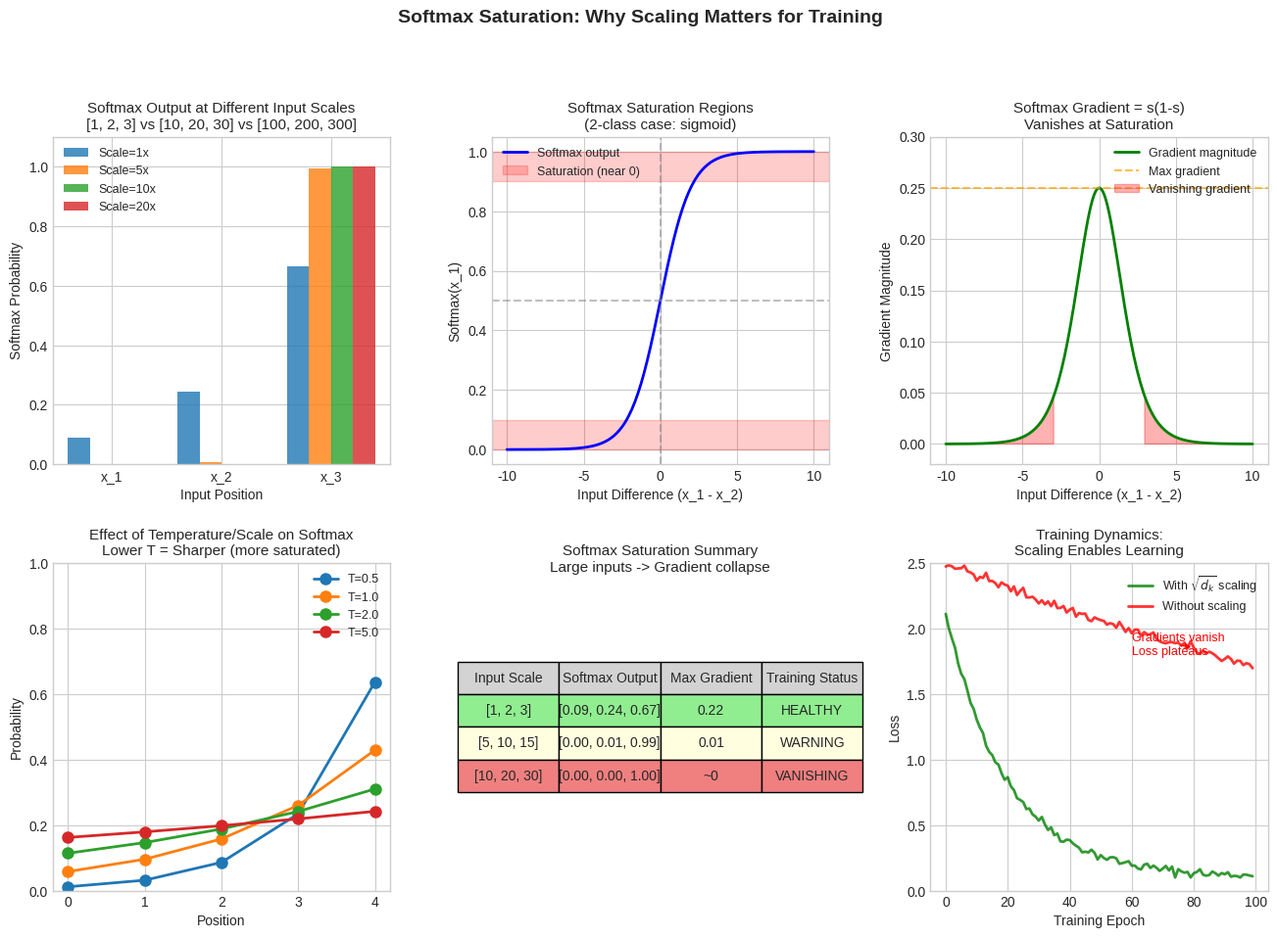

Reproduce this figure in Python. (Note: this script raises an exception after producing the figure.)
"""
Softmax Saturation and Gradient Behavior Visualization

This script demonstrates:
1. How softmax behaves at different scales (small vs large inputs)
2. The gradient of softmax at different operating points
3. Why saturation leads to vanishing gradients
4. The importance of keeping inputs in a moderate range

Key formula: d(softmax)/dx = softmax(x) * (1 - softmax(x))
When softmax -> 0 or 1, gradient -> 0 (vanishing gradient problem)
"""

import numpy as np
import matplotlib.pyplot as plt
import seaborn as sns

# Set style
plt.style.use('seaborn-v0_8-whitegrid')

def softmax(x):
    """Compute softmax values for each set of scores."""
    e_x = np.exp(x - np.max(x))
    return e_x / np.sum(e_x)

def softmax_gradient(x):
    """
    Compute the gradient of softmax output w.r.t. input.
    For diagonal elements: d(softmax_i)/d(x_i) = s_i * (1 - s_i)
    """
    s = softmax(x)
    return s * (1 - s)

def create_softmax_saturation_viz():
    """Create a multi-panel visualization of softmax saturation and gradients."""

    fig = plt.figure(figsize=(16, 10))
    gs = fig.add_gridspec(2, 3, hspace=0.3, wspace=0.3)

    # Color scheme
    colors = ['#1f77b4', '#ff7f0e', '#2ca02c', '#d62728']

    # ============== Panel 1: Softmax at Different Scales ==============
    ax1 = fig.add_subplot(gs[0, 0])

    # Different input scales
    base_logits = np.array([1, 2, 3])
    scales = [1, 5, 10, 20]

    bar_width = 0.2
    x = np.arange(len(base_logits))

    for i, scale in enumerate(scales):
        scaled_logits = base_logits * scale
        probs = softmax(scaled_logits)
        ax1.bar(x + i * bar_width, probs, bar_width, label=f'Scale={scale}x',
                color=colors[i], alpha=0.8)

    ax1.set_title('Softmax Output at Different Input Scales\n[1, 2, 3] vs [10, 20, 30] vs [100, 200, 300]', fontsize=11)
    ax1.set_xlabel('Input Position', fontsize=10)
    ax1.set_ylabel('Softmax Probability', fontsize=10)
    ax1.set_xticks(x + bar_width * 1.5)
    ax1.set_xticklabels(['x_1', 'x_2', 'x_3'])
    ax1.legend(fontsize=9, loc='upper left')
    ax1.set_ylim(0, 1.1)

    # ============== Panel 2: Softmax Values vs Input ==============
    ax2 = fig.add_subplot(gs[0, 1])

    # For a 2-class softmax, show how output changes with input difference
    differences = np.linspace(-10, 10, 200)
    softmax_vals = 1 / (1 + np.exp(-differences))  # sigmoid = 2-class softmax

    ax2.plot(differences, softmax_vals, 'b-', linewidth=2, label='Softmax output')
    ax2.axhline(y=0.5, color='gray', linestyle='--', alpha=0.5)
    ax2.axvline(x=0, color='gray', linestyle='--', alpha=0.5)

    # Mark saturation regions
    ax2.axhspan(0, 0.1, alpha=0.2, color='red', label='Saturation (near 0)')
    ax2.axhspan(0.9, 1.0, alpha=0.2, color='red')

    ax2.set_title('Softmax Saturation Regions\n(2-class case: sigmoid)', fontsize=11)
    ax2.set_xlabel('Input Difference (x_1 - x_2)', fontsize=10)
    ax2.set_ylabel('Softmax(x_1)', fontsize=10)
    ax2.legend(fontsize=9)
    ax2.set_ylim(-0.05, 1.05)

    # ============== Panel 3: Gradient Magnitude ==============
    ax3 = fig.add_subplot(gs[0, 2])

    # Gradient of sigmoid: s(1-s)
    gradients = softmax_vals * (1 - softmax_vals)

    ax3.plot(differences, gradients, 'g-', linewidth=2, label='Gradient magnitude')
    ax3.axhline(y=0.25, color='orange', linestyle='--', alpha=0.7, label='Max gradient')

    # Mark vanishing gradient regions
    ax3.fill_between(differences, 0, gradients, where=(gradients < 0.05),
                     alpha=0.3, color='red', label='Vanishing gradient')

    ax3.set_title('Softmax Gradient = s(1-s)\nVanishes at Saturation', fontsize=11)
    ax3.set_xlabel('Input Difference (x_1 - x_2)', fontsize=10)
    ax3.set_ylabel('Gradient Magnitude', fontsize=10)
    ax3.legend(fontsize=9)
    ax3.set_ylim(-0.02, 0.3)

    # ============== Panel 4: 3D View - Softmax and Gradient Together ==============
    ax4 = fig.add_subplot(gs[1, 0])

    # Show softmax probability distribution for different temperature/scale
    x_vals = np.array([0, 0.5, 1, 1.5, 2])
    temperatures = [0.5, 1.0, 2.0, 5.0]

    for i, temp in enumerate(temperatures):
        scaled = x_vals / temp
        probs = np.exp(scaled) / np.sum(np.exp(scaled))
        ax4.plot(range(len(x_vals)), probs, 'o-', linewidth=2, markersize=8,
                label=f'T={temp}', color=colors[i])

    ax4.set_title('Effect of Temperature/Scale on Softmax\nLower T = Sharper (more saturated)', fontsize=11)
    ax4.set_xlabel('Position', fontsize=10)
    ax4.set_ylabel('Probability', fontsize=10)
    ax4.legend(fontsize=9)
    ax4.set_ylim(0, 1)

    # ============== Panel 5: Comparison Table (as visual) ==============
    ax5 = fig.add_subplot(gs[1, 1])
    ax5.axis('off')

    # Create a comparison table
    table_data = [
        ['Input Scale', 'Softmax Output', 'Max Gradient', 'Training Status'],
        ['[1, 2, 3]', '[0.09, 0.24, 0.67]', '0.22', 'HEALTHY'],
        ['[5, 10, 15]', '[0.00, 0.01, 0.99]', '0.01', 'WARNING'],
        ['[10, 20, 30]', '[0.00, 0.00, 1.00]', '~0', 'VANISHING'],
    ]

    cell_colors = [
        ['lightgray'] * 4,
        ['lightgreen'] * 4,
        ['lightyellow'] * 4,
        ['lightcoral'] * 4,
    ]

    table = ax5.table(cellText=table_data, cellColours=cell_colors,
                      loc='center', cellLoc='center')
    table.auto_set_font_size(False)
    table.set_fontsize(10)
    table.scale(1.2, 2)

    ax5.set_title('Softmax Saturation Summary\nLarge inputs -> Gradient collapse', fontsize=11, y=0.95)

    # ============== Panel 6: Training Implications ==============
    ax6 = fig.add_subplot(gs[1, 2])

    # Simulate training loss curves
    epochs = np.arange(100)

    # Good scaling (gradients flow)
    np.random.seed(42)
    loss_good = 2.0 * np.exp(-0.05 * epochs) + 0.1 + 0.02 * np.random.randn(100)
    loss_good = np.clip(loss_good, 0.1, 2.5)

    # Bad scaling (gradients vanish)
    loss_bad = 2.0 * np.exp(-0.005 * epochs) + 0.5 + 0.02 * np.random.randn(100)
    loss_bad = np.clip(loss_bad, 0.5, 2.5)

    ax6.plot(epochs, loss_good, 'g-', linewidth=2, label='With $\\sqrt{d_k}$ scaling', alpha=0.8)
    ax6.plot(epochs, loss_bad, 'r-', linewidth=2, label='Without scaling', alpha=0.8)
    ax6.set_title('Training Dynamics:\nScaling Enables Learning', fontsize=11)
    ax6.set_xlabel('Training Epoch', fontsize=10)
    ax6.set_ylabel('Loss', fontsize=10)
    ax6.legend(fontsize=9)
    ax6.set_ylim(0, 2.5)

    # Add annotation
    ax6.annotate('Gradients vanish\nLoss plateaus',
                xy=(80, loss_bad[80]), xytext=(60, 1.8),
                fontsize=9, arrowprops=dict(arrowstyle='->', color='red'),
                color='red')

    plt.suptitle('Softmax Saturation: Why Scaling Matters for Training',
                 fontsize=14, fontweight='bold', y=1.01)

    # Save the figure
    output_path = '/Users/abhinaavramesh/Desktop/GoogleSDE_InterviewPrep/docs/ml-fundamentals/transformers/assets/images/softmax_saturation.png'
    plt.savefig(output_path, dpi=150, bbox_inches='tight', facecolor='white', edgecolor='none')
    plt.close()

    print(f"Saved: {output_path}")
    return output_path

if __name__ == "__main__":
    create_softmax_saturation_viz()
